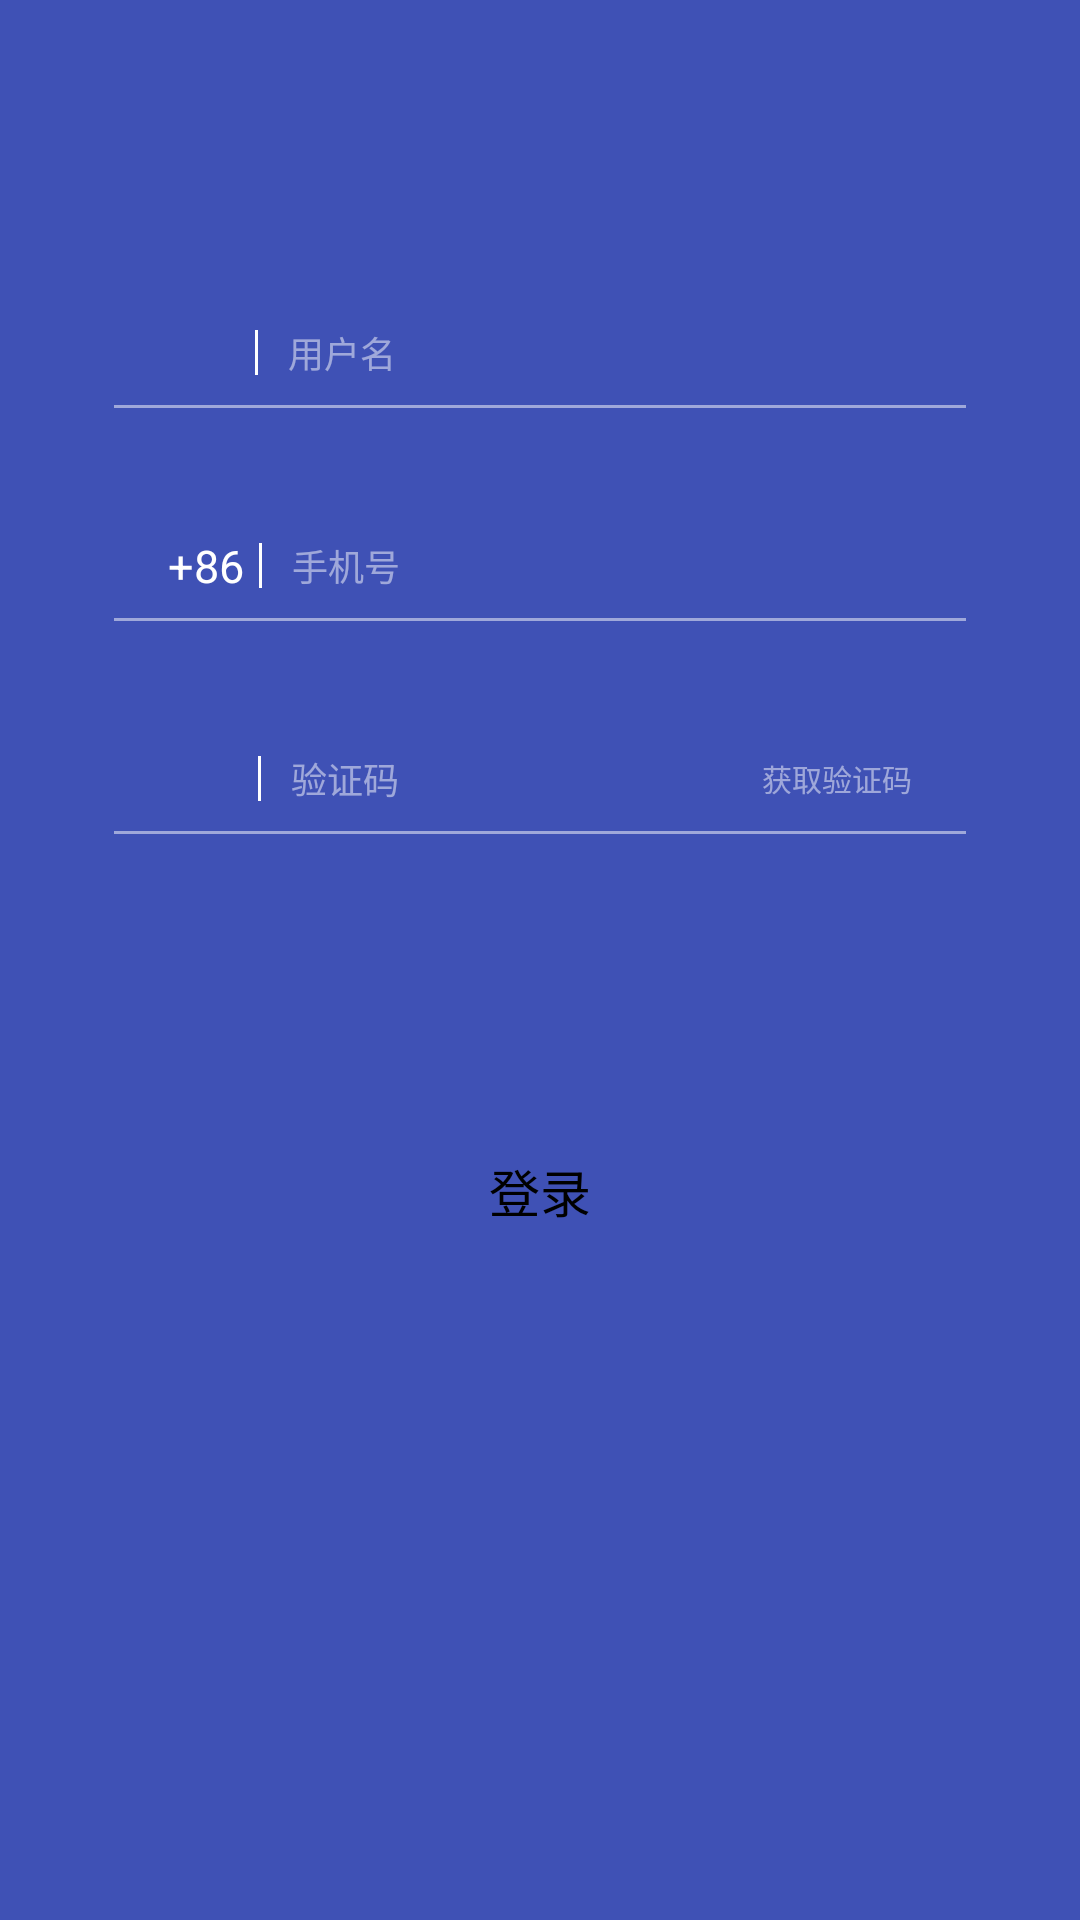

Write the Android layout XML for this screen, with the resource values it uses.
<!-- AndroidManifest.xml: application theme MyTheme -->
<!-- res/layout/activity_yan_zheng_ma_login.xml -->
<?xml version="1.0" encoding="utf-8"?>
<LinearLayout
	android:orientation="vertical"
	xmlns:android="http://schemas.android.com/apk/res/android"
	android:layout_width="match_parent"
	android:layout_height="match_parent"
	android:gravity="center_horizontal"
	android:id="@+id/ll_login_item"
	android:background="@color/colorPrimary"
	>
	<LinearLayout
		android:orientation="vertical"
		android:layout_width="wrap_content"
		android:layout_height="wrap_content">
		
		<LinearLayout
			android:id="@+id/ll_input"
			android:layout_width="match_parent"
			android:layout_height="wrap_content"
			android:layout_marginTop="105dp"
			android:gravity="center_vertical"
			android:orientation="horizontal"
			>

			<ImageView
				android:layout_width="12dp"
				android:layout_height="14dp"
				android:layout_marginLeft="56dp"
				android:background="@mipmap/ic_launcher"
				/>

			<View
				android:layout_width="1dp"
				android:layout_height="15dp"
				android:layout_marginLeft="17dp"
				android:background="#ffffff"/>

			<EditText
				android:id="@+id/et_username"
				android:layout_width="match_parent"
				android:layout_height="25dp"
				android:layout_marginLeft="@dimen/dp10"
				android:layout_marginRight="56dp"
				android:alpha="0.5"
				android:background="@null"
				android:gravity="center_vertical"
				android:hint="用户名"
				android:textColor="#ffffff"
				android:textColorHint="#ffffff"
				android:textCursorDrawable="@drawable/edittext_color_cursor"
				android:textSize="12sp"
				/>
		</LinearLayout>

		<View
			android:alpha="0.5"
			android:layout_width="match_parent"
			android:layout_height="1dp"
			android:layout_marginLeft="38dp"
			android:layout_marginRight="38dp"
			android:layout_marginTop="@dimen/dp5"
			android:background="#ffffff"/>
		
		<LinearLayout
			android:layout_width="match_parent"
			android:layout_height="wrap_content"
			android:layout_marginTop="40dp"
			android:gravity="center_vertical"
			android:orientation="horizontal"
			>

			<TextView
				android:layout_width="wrap_content"
				android:layout_height="wrap_content"
				android:layout_marginLeft="56dp"
				android:text="+86"
				android:textColor="#ffffff"
				android:textSize="15sp"
				/>

			<View
				android:layout_width="1dp"
				android:layout_height="15dp"
				android:layout_marginLeft="5dp"
				android:background="#ffffff"/>

			<TextView
				android:id="@+id/et_phone"
				android:layout_width="0dp"
				android:layout_weight="1"
				android:layout_height="25dp"
				android:layout_marginLeft="@dimen/dp10"
				android:layout_marginRight="10dp"
				android:alpha="0.5"
				android:background="@null"
				android:gravity="center_vertical"
				android:hint="手机号"
				android:inputType="phone"
				android:textColor="#ffffff"
				android:textColorHint="#ffffff"
				android:textCursorDrawable="@drawable/edittext_color_cursor"
				android:textSize="12sp"
				/>
			<TextView
				android:visibility="gone"
				android:id="@+id/tv_get_phone"
				android:layout_width="wrap_content"
				android:layout_height="match_parent"
				android:layout_marginRight="56dp"
				android:alpha="0.5"
				android:gravity="right|center_vertical"
				android:text="获取手机号"
				android:textColor="#ffffff"
				android:textSize="10sp"/>
		</LinearLayout>

		<View
			android:alpha="0.5"
			android:layout_width="match_parent"
			android:layout_height="1dp"
			android:layout_marginLeft="38dp"
			android:layout_marginRight="38dp"
			android:layout_marginTop="@dimen/dp5"
			android:background="#ffffff"/>
		
		<LinearLayout
			android:layout_width="match_parent"
			android:layout_height="wrap_content"
			android:layout_marginTop="40dp"
			android:gravity="center_vertical"
			android:orientation="horizontal"
			>

			<ImageView
				android:layout_width="15dp"
				android:layout_height="14dp"
				android:layout_marginLeft="56dp"
				android:background="@mipmap/ic_launcher"
				/>

			<View
				android:layout_width="1dp"
				android:layout_height="15dp"
				android:layout_marginLeft="15dp"
				android:background="#ffffff"/>

			<EditText
				android:id="@+id/et_code"
				android:layout_width="120dp"
				android:layout_height="25dp"
				android:layout_marginLeft="@dimen/dp10"
				android:alpha="0.5"
				android:background="@null"
				android:gravity="center_vertical"
				android:hint="验证码"
				android:textColor="#ffffff"
				android:textColorHint="#ffffff"
				android:textCursorDrawable="@drawable/edittext_color_cursor"
				android:textSize="12sp"
				/>

			<View
				android:layout_width="0dp"
				android:layout_height="match_parent"
				android:layout_weight="1"/>

			<TextView
				android:id="@+id/tv_get_code"
				android:layout_width="wrap_content"
				android:layout_height="match_parent"
				android:layout_marginRight="56dp"
				android:alpha="0.5"
				android:gravity="right|center_vertical"
				android:text="获取验证码"
				android:textColor="#ffffff"
				android:textSize="10sp"/>
		</LinearLayout>

		<View
			android:alpha="0.5"
			android:layout_width="match_parent"
			android:layout_height="1dp"
			android:layout_marginLeft="38dp"
			android:layout_marginRight="38dp"
			android:layout_marginTop="@dimen/dp5"
			android:background="#ffffff"/>

	</LinearLayout>
	<TextView
		android:layout_gravity="center_horizontal"
		android:gravity="center"
		android:textColor="#000000"
		android:textSize="17sp"
		android:layout_marginTop="@dimen/dp100"
		android:id="@+id/tv_login"
		android:layout_width="250dp"
		android:layout_height="38dp"
		android:text="登录"
		/>
	<TextView
		android:visibility="gone"
		android:id="@+id/tv_forget"
		android:layout_marginTop="@dimen/dp35"
		android:layout_width="wrap_content"
		android:layout_height="wrap_content"
		android:text="忘记密码？"
		android:textSize="12sp"
		android:textColor="#acabab"/>
</LinearLayout>
<!-- resources referenced by this layout -->
<resources>
  <color name="colorPrimary">#3F51B5</color>
  <dimen name="dp10">10dp</dimen>
  <dimen name="dp100">100dp</dimen>
  <dimen name="dp35">35dp</dimen>
  <dimen name="dp5">5dp</dimen>
  <!-- drawable edittext_color_cursor (drawable) -->
  <?xml version="1.0" encoding="utf-8"?>
  <shape xmlns:android="http://schemas.android.com/apk/res/android" android:shape="rectangle">
  	<size android:width="1dp" />
  	<solid android:color="#ffffff"  />
  </shape>
  <style name="MyTheme" parent="Theme.AppCompat.Light.NoActionBar">
          
          <item name="colorPrimary">@color/colorPrimary</item>
          <item name="colorPrimaryDark">@color/colorPrimary</item>
          <item name="colorAccent">@color/colorPrimary</item>
          <item name="android:textColorPrimary">@color/white</item>
          
      </style>
  <!-- not gathered from this repository: default colours our renderer supplied (Android Studio template values) -->
  <color name="white">#FFFFFFFF</color>
</resources>
